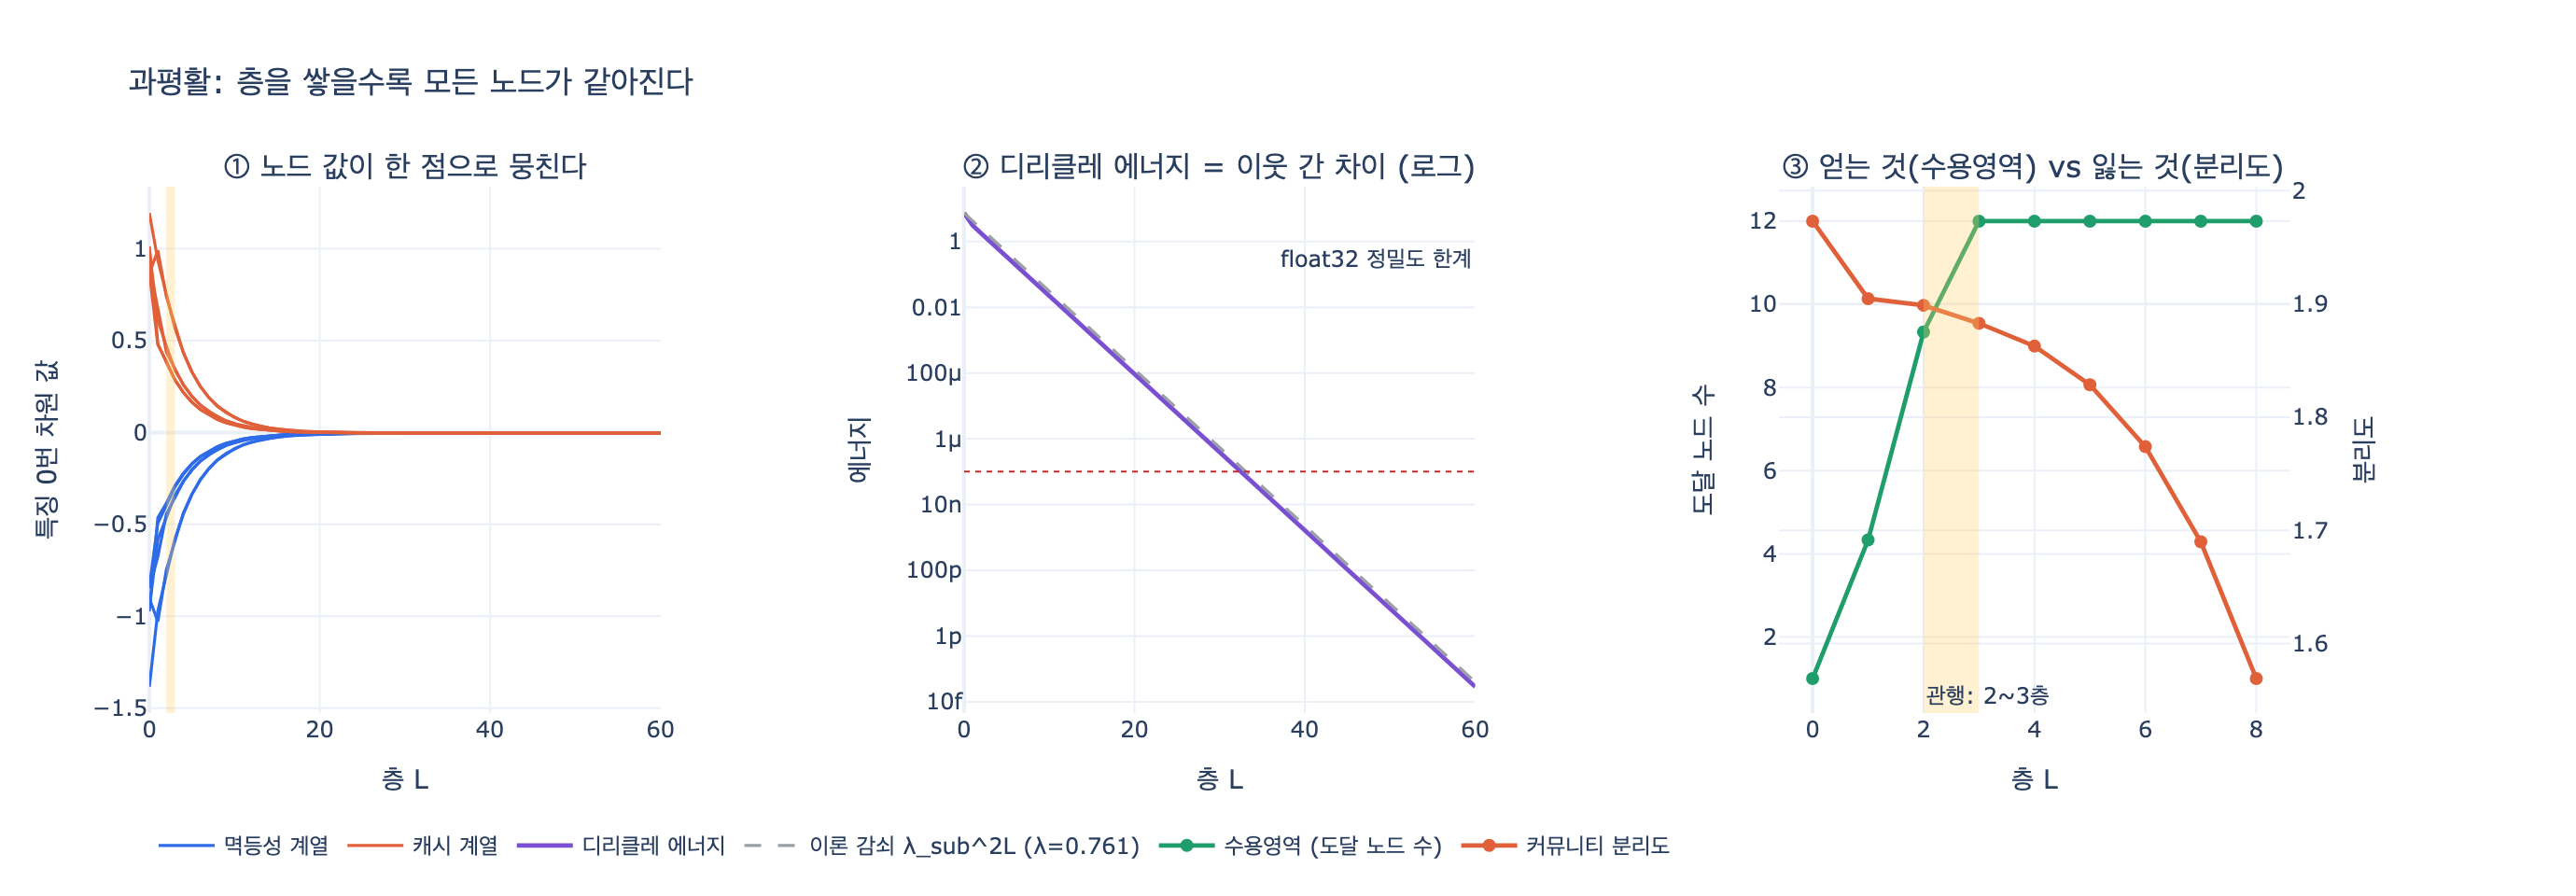

Recreate this plot in Python.
# %% [markdown]
# # 과평활(over-smoothing) — GNN을 2~3층에서 멈추는 이유
#
# 필요 패키지: `numpy`, `plotly`, `kaleido`
#
# GCN 한 층은 이웃 값을 뭉쳐 자기 값에 섞는다.
#
# $$H^{(l+1)} = \sigma\!\left(\hat{A}\,H^{(l)}\,W^{(l)}\right),\qquad
# \hat{A} = \tilde{D}^{-1/2}\,\tilde{A}\,\tilde{D}^{-1/2},\quad \tilde{A} = A + I$$
#
# 이 노트북은 **$\sigma$와 $W$를 빼고** 전파 연산 $\hat{A}$만 반복한다.
# 과평활은 학습 가중치가 만드는 현상이 아니라 **전파 연산 자체의 성질**이기 때문이다.
#
# $\hat{A}$는 대칭 행렬이고 고윳값이 $1 = \lambda_1 > \lambda_2 \ge \dots \ge \lambda_n > -1$ 범위에 있다.
# 따라서 $\hat{A}^L$을 반복하면 $\lambda_1 = 1$ 성분만 남고 나머지는 $\lambda_i^L \to 0$으로 사라진다.
# 남는 그 성분이 $\tilde{D}^{1/2}\mathbf{1}$, 즉 **차수에만 의존하는 값**이다.
# 노드의 정체성은 사라지고 "몇 개랑 연결됐나"만 남는다. 그게 과평활이다.

# %%
# 필요 패키지: numpy, plotly, kaleido
import os

import numpy as np
import plotly.graph_objects as go
from plotly.subplots import make_subplots


def _show(fig):
    try:
        from IPython import get_ipython
        if get_ipython() is not None:  # VSCode 셀/Jupyter에서만 렌더링
            fig.show()
    except ImportError:
        pass


HERE = os.path.dirname(os.path.abspath(__file__)) if "__file__" in globals() else "."
np.set_printoptions(precision=3, suppress=True)
print("준비 완료")
# 출력: 준비 완료

# %% [markdown]
# ## 1. 그래프 만들기 — 두 개의 뚜렷한 커뮤니티
#
# 6장 `corpus.py`의 구도를 본떠, "멱등성 없음 계열 장애 6건"과 "캐시 계열 장애 6건"이
# 몇 개의 다리로 이어진 그래프를 만든다. 노드가 원래 **구분되는 상태**에서 출발해야
# 층을 쌓을수록 그 구분이 사라지는 걸 볼 수 있다.

# %%
N = 12
GROUP = np.array([0] * 6 + [1] * 6)  # 0 = 멱등성 계열, 1 = 캐시 계열
LABEL = [f"d{i + 1:02d}" for i in range(N)]

EDGES = [
    # 커뮤니티 0 내부
    (0, 1), (0, 2), (1, 2), (1, 3), (2, 4), (3, 4), (4, 5), (3, 5),
    # 커뮤니티 1 내부
    (6, 7), (6, 8), (7, 8), (7, 9), (8, 10), (9, 10), (10, 11), (9, 11),
    # 두 커뮤니티를 잇는 다리 (실제 그래프는 좁은 세상이라 이런 지름길이 있다)
    (5, 6), (0, 11), (4, 9), (2, 7),
]

A = np.zeros((N, N))
for u, v in EDGES:
    A[u, v] = A[v, u] = 1.0

A_tilde = A + np.eye(N)                     # 자기 자신도 이웃으로 (self-loop)
deg = A_tilde.sum(axis=1)
D_inv_sqrt = np.diag(1.0 / np.sqrt(deg))
A_hat = D_inv_sqrt @ A_tilde @ D_inv_sqrt   # 대칭 정규화 인접행렬

print("차수(self-loop 포함):", deg.astype(int))
print("A_hat 대칭인가:", np.allclose(A_hat, A_hat.T))
# 출력: 차수(self-loop 포함): [4 4 5 4 5 4 4 5 4 5 4 4]
# 출력: A_hat 대칭인가: True

# %% [markdown]
# ## 2. 전파 연산자의 고유값 — 과평활의 속도가 여기 적혀 있다
#
# $\hat{A}$의 고윳값을 보면 **몇 층 만에 뭉개지는지**가 미리 계산된다.
# 층 $L$을 지난 뒤 남는 "노드 간 차이"의 크기는 대략 $\lambda_{\text{sub}}^{L}$로 줄어든다.
# 여기서 $\lambda_{\text{sub}} = \max_{i \ge 2} |\lambda_i|$ 이다.

# %%
eigvals = np.sort(np.linalg.eigvalsh(A_hat))[::-1]
lam1 = eigvals[0]
lam_sub = max(abs(eigvals[1]), abs(eigvals[-1]))

print("고윳값 (큰 순):", np.round(eigvals, 3))
print(f"λ1     = {lam1:.6f}   ← 항상 1. 이 성분만 살아남는다")
print(f"λ_sub  = {lam_sub:.6f}   ← 차이를 나르는 성분. 층마다 이만큼씩 줄어든다")
for L in (2, 3, 10, 20):
    print(f"  {L:2d}층 → 노드 간 차이가 {lam_sub ** L:.2e} 배")
# 출력: 고윳값 (큰 순): [ 1.     0.761  0.7    0.542  0.35   0.25   0.101 -0.051 -0.092 -0.162
# 출력:  -0.25  -0.349]
# 출력: λ1     = 1.000000   ← 항상 1. 이 성분만 살아남는다
# 출력: λ_sub  = 0.760567   ← 차이를 나르는 성분. 층마다 이만큼씩 줄어든다
# 출력:    2층 → 노드 간 차이가 5.78e-01 배
# 출력:    3층 → 노드 간 차이가 4.40e-01 배
# 출력:   10층 → 노드 간 차이가 6.48e-02 배
# 출력:   20층 → 노드 간 차이가 4.20e-03 배

# %% [markdown]
# ## 3. 층을 쌓아 보기
#
# 초기 특징은 커뮤니티마다 다른 값을 준다(0번 그룹 $\approx -1$, 1번 그룹 $\approx +1$).
# 층을 돌 때마다 세 가지를 잰다.
#
# 1. **디리클레 에너지** $E(H) = \operatorname{tr}\!\left(H^{\top}(I - \hat{A})H\right)$ — 이웃끼리 얼마나 다른가. $0$이면 완전히 평평하다.
# 2. **커뮤니티 분리도** $\dfrac{\lVert \bar{h}_{0} - \bar{h}_{1}\rVert}{\lVert H \rVert_F / \sqrt{N}}$ — 두 커뮤니티를 여전히 구분할 수 있는가 (스케일 축소 효과를 나눠서 제거).
# 3. **평균 쌍별 코사인 거리** — 크기 말고 **방향**으로도 구분이 되는가.

# %%
rng = np.random.default_rng(6)
H0 = np.where(GROUP[:, None] == 0, -1.0, 1.0) + 0.15 * rng.standard_normal((N, 2))

L_MAX = 60
history = [H0.copy()]
H = H0.copy()
for _ in range(L_MAX):
    H = A_hat @ H          # 한 층 = 이웃 뭉치기 한 번
    history.append(H.copy())


def dirichlet(H_):
    return float(np.trace(H_.T @ (np.eye(N) - A_hat) @ H_))


def separation(H_):
    m0, m1 = H_[GROUP == 0].mean(axis=0), H_[GROUP == 1].mean(axis=0)
    scale = np.linalg.norm(H_) / np.sqrt(N)
    return float(np.linalg.norm(m0 - m1) / (scale + 1e-300))


def mean_cos_dist(H_):
    U = H_ / (np.linalg.norm(H_, axis=1, keepdims=True) + 1e-300)
    C = U @ U.T
    iu = np.triu_indices(N, k=1)
    return float(np.mean(1.0 - C[iu]))


energy = np.array([dirichlet(h) for h in history])
sep = np.array([separation(h) for h in history])
cosd = np.array([mean_cos_dist(h) for h in history])

print(" 층 | 디리클레에너지 | 커뮤니티분리도 | 평균코사인거리")
for L in [0, 1, 2, 3, 5, 10, 20, 40, 60]:
    print(f"{L:3d} | {energy[L]:14.3e} | {sep[L]:14.3e} | {cosd[L]:14.3e}")
# 출력:  층 | 디리클레에너지 | 커뮤니티분리도 | 평균코사인거리
# 출력:   0 |      7.351e+00 |      1.973e+00 |      1.088e+00
# 출력:   1 |      3.104e+00 |      1.905e+00 |      1.084e+00
# 출력:   2 |      1.770e+00 |      1.899e+00 |      1.077e+00
# 출력:   3 |      1.022e+00 |      1.883e+00 |      1.067e+00
# 출력:   5 |      3.416e-01 |      1.829e+00 |      1.017e+00
# 출력:  10 |      2.212e-02 |      1.221e+00 |      4.041e-01
# 출력:  20 |      9.281e-05 |      1.026e-01 |      1.736e-03
# 출력:  40 |      1.633e-09 |      4.312e-04 |      3.047e-08
# 출력:  60 |      2.875e-14 |      1.809e-06 |      5.362e-13

# %% [markdown]
# 20층에서 디리클레 에너지가 $10^{-4}$, 코사인 거리가 $10^{-3}$이다.
# 노드들이 **사실상 같은 벡터**가 됐다는 뜻이다.
# 60층이면 $10^{-13}$ — float32 정밀도($\approx 10^{-7}$) 아래라서
# 실제 학습에서는 아예 **구분 불가능**이다.

# %% [markdown]
# ## 4. 무엇으로 수렴하는가 — "차수만 남는다"
#
# 이론은 $\hat{A}^{L}H^{(0)} \to c \cdot \tilde{D}^{1/2}\mathbf{1}$ 이라고 말한다.
# 즉 층을 무한히 쌓으면 노드 $i$의 값은 $\sqrt{d_i}$에 비례할 뿐,
# **처음에 무슨 특징을 넣었는지와 무관해진다**. 확인해 본다.

# %%
H_far = history[L_MAX]
v_theory = np.sqrt(deg) / np.linalg.norm(np.sqrt(deg))
v_actual = H_far[:, 0] / np.linalg.norm(H_far[:, 0])
if np.dot(v_theory, v_actual) < 0:
    v_actual = -v_actual

print("이론값 √d 방향  :", np.round(v_theory, 4))
print(f"{L_MAX}층 실제 방향 :", np.round(v_actual, 4))
print(f"코사인 유사도   : {float(np.dot(v_theory, v_actual)):.10f}")
print(f"√d 와의 상관계수: {np.corrcoef(np.sqrt(deg), v_actual)[0, 1]:.10f}")
# 출력: 이론값 √d 방향  : [0.277 0.277 0.31  0.277 0.31  0.277 0.277 0.31  0.277 0.31  0.277 0.277]
# 출력: 60층 실제 방향 : [0.277 0.277 0.31  0.277 0.31  0.277 0.277 0.31  0.277 0.31  0.277 0.277]
# 출력: 코사인 유사도   : 0.9999999998
# 출력: √d 와의 상관계수: 0.9999999146

# %% [markdown]
# 60층을 지나자 12개 노드의 값이 **차수가 4냐 5냐** 두 종류로만 갈렸다.
# 원래 있던 "멱등성 계열 / 캐시 계열" 구분은 완전히 녹아 없어졌다.
# 노드 분류를 하려던 모델이라면 이 시점에서 아무것도 못 한다.

# %% [markdown]
# ## 5. 반대편 손익 — 그럼 왜 1층으로 끝내지 않는가
#
# 과평활만 보면 층은 적을수록 좋다. 그런데 층 $L$은 **몇 홉까지 보는가**이기도 하다.
# $L$층 GNN에서 노드 하나의 수용 영역(receptive field)은 정확히 $L$홉 이웃이다.
# 얻는 것(수용 영역)과 잃는 것(분리도)을 같은 표에 놓는다.

# %%
def khop_coverage(k):
    """각 노드가 k홉 안에 도달하는 노드 수의 평균 (자기 자신 포함)."""
    reach = np.eye(N, dtype=bool)
    frontier = np.eye(N, dtype=bool)
    for _ in range(k):
        frontier = (frontier @ (A > 0)) & ~reach
        reach |= frontier
    return reach.sum(axis=1).mean()


print(" L | 수용영역 | 늘어난 양 | 분리도 | 유지율 | 판정")
prev = None
for L in range(0, 9):
    cov = khop_coverage(L)
    gain = 0.0 if prev is None else cov - prev
    keep = sep[L] / sep[0] * 100
    if prev is None:
        verdict = "출발점"
    elif gain > 0.5:
        verdict = "수용영역 확장 중 — 층값 함"
    else:
        verdict = "확장 끝 — 과평활 손해만"
    print(f"{L:2d} | {cov:8.2f} | {gain:9.2f} | {sep[L]:6.3f} | {keep:5.1f}% | {verdict}")
    prev = cov
# 출력:  L | 수용영역 | 늘어난 양 | 분리도 | 유지율 | 판정
# 출력:  0 |     1.00 |      0.00 |  1.973 | 100.0% | 출발점
# 출력:  1 |     4.33 |      3.33 |  1.905 |  96.5% | 수용영역 확장 중 — 층값 함
# 출력:  2 |     9.33 |      5.00 |  1.899 |  96.2% | 수용영역 확장 중 — 층값 함
# 출력:  3 |    12.00 |      2.67 |  1.883 |  95.4% | 수용영역 확장 중 — 층값 함
# 출력:  4 |    12.00 |      0.00 |  1.863 |  94.4% | 확장 끝 — 과평활 손해만
# 출력:  5 |    12.00 |      0.00 |  1.829 |  92.7% | 확장 끝 — 과평활 손해만
# 출력:  6 |    12.00 |      0.00 |  1.774 |  89.9% | 확장 끝 — 과평활 손해만
# 출력:  7 |    12.00 |      0.00 |  1.690 |  85.6% | 확장 끝 — 과평활 손해만
# 출력:  8 |    12.00 |      0.00 |  1.569 |  79.5% | 확장 끝 — 과평활 손해만

# %% [markdown]
# 3층에서 수용 영역이 그래프 전체를 덮고 **더 늘어나지 않는다**.
# 그런데 분리도는 계속 깎인다. 4층부터는 **새로 얻는 정보 없이 손해만 본다.**
# 이 교차점이 "2~3층에서 멈춘다"는 관행의 실체다.
#
# 실제 그래프도 좁은 세상(small-world)이라 평균 최단 경로가 6 안팎이다.
# 2~3홉이면 이미 그래프 상당 부분이 수용 영역에 들어온다.
# 층을 더 쌓아 얻을 새 정보는 거의 없고, 과평활 손해만 남는다.

# %% [markdown]
# ## 6. 시각화

# %%
layers = np.arange(L_MAX + 1)
fig = make_subplots(
    rows=1, cols=3,
    subplot_titles=(
        "① 노드 값이 한 점으로 뭉친다",
        "② 디리클레 에너지 = 이웃 간 차이 (로그)",
        "③ 얻는 것(수용영역) vs 잃는 것(분리도)",
    ),
    specs=[[{}, {}, {"secondary_y": True}]],
)

# ① 노드별 값 궤적
for i in range(N):
    color = "#2E6BE6" if GROUP[i] == 0 else "#E0603A"
    fig.add_trace(
        go.Scatter(
            x=layers, y=[h[i, 0] for h in history],
            mode="lines", line=dict(color=color, width=1.6),
            name=("멱등성 계열" if GROUP[i] == 0 else "캐시 계열"),
            legendgroup=str(GROUP[i]), showlegend=(i in (0, 6)),
            hovertemplate=f"{LABEL[i]} · %{{x}}층 · %{{y:.4f}}<extra></extra>",
        ),
        row=1, col=1,
    )
fig.add_vrect(x0=2, x1=3, fillcolor="#FFD166", opacity=0.30, line_width=0, row=1, col=1)

# ② 디리클레 에너지 + 이론 감쇠선
fig.add_trace(
    go.Scatter(x=layers, y=energy, mode="lines",
               line=dict(color="#7B4FD1", width=2.4), name="디리클레 에너지"),
    row=1, col=2,
)
fig.add_trace(
    go.Scatter(x=layers, y=energy[0] * lam_sub ** (2 * layers), mode="lines",
               line=dict(color="#9AA0A6", width=1.6, dash="dash"),
               name=f"이론 감쇠 λ_sub^2L (λ={lam_sub:.3f})"),
    row=1, col=2,
)
fig.add_hline(y=1e-7, line=dict(color="#C62828", width=1, dash="dot"),
              annotation_text="float32 정밀도 한계", annotation_position="bottom right",
              row=1, col=2)

# ③ 수용영역 vs 분리도
ks = list(range(9))
cov = [khop_coverage(k) for k in ks]
fig.add_trace(
    go.Scatter(x=ks, y=cov, mode="lines+markers",
               line=dict(color="#1F9D6B", width=2.4), marker=dict(size=7),
               name="수용영역 (도달 노드 수)"),
    row=1, col=3, secondary_y=False,
)
fig.add_trace(
    go.Scatter(x=ks, y=sep[:9], mode="lines+markers",
               line=dict(color="#E0603A", width=2.4), marker=dict(size=7),
               name="커뮤니티 분리도"),
    row=1, col=3, secondary_y=True,
)
fig.add_vrect(x0=2, x1=3, fillcolor="#FFD166", opacity=0.30, line_width=0,
              annotation_text="관행: 2~3층", annotation_position="bottom left",
              row=1, col=3)

fig.update_xaxes(title_text="층 L", row=1, col=1)
fig.update_xaxes(title_text="층 L", row=1, col=2)
fig.update_xaxes(title_text="층 L", row=1, col=3)
fig.update_yaxes(title_text="특징 0번 차원 값", row=1, col=1)
fig.update_yaxes(title_text="에너지", type="log", row=1, col=2)
fig.update_yaxes(title_text="도달 노드 수", row=1, col=3, secondary_y=False)
fig.update_yaxes(title_text="분리도", row=1, col=3, secondary_y=True)
fig.update_layout(
    title="과평활: 층을 쌓을수록 모든 노드가 같아진다",
    height=480, width=1380, template="plotly_white",
    legend=dict(orientation="h", y=-0.20),
)

_show(fig)
png_path = os.path.join(HERE, "expy.png")
fig.write_image(png_path, scale=2)
print("저장:", png_path)
# 출력: 저장: <hint dir>/expy.png

# %% [markdown]
# ## 7. 정리
#
# | 관찰 | 의미 |
# |---|---|
# | $\hat{A}$의 고윳값이 $\lambda_1 = 1$, 나머지 $\lvert\lambda_i\rvert < 1$ | 층을 쌓으면 $\lambda_1$ 성분만 남는다 |
# | 60층 결과가 $\sqrt{d_i}$에 정확히 비례 (상관계수 $\approx 1.0$) | 남는 정보는 **차수뿐**. 노드 정체성은 사라진다 |
# | 디리클레 에너지가 $\lambda_{\text{sub}}^{2L}$ 속도로 붕괴 | 이웃 간 차이가 지수적으로 사라진다 = 과평활 |
# | 수용 영역은 3홉이면 포화, 분리도는 계속 감소 | 4층부터는 **얻는 것 없이 잃기만 한다** |
#
# 그래서 관행이 2~3층이다. 6장의 표현으로는,
# **"층을 돌 때마다 구조가 값에 녹아든다"** 는 이득과
# **"깊게 쌓으면 모든 노드가 비슷해진다"** 는 손해가 만나는 지점이 거기다.
#
# 덧붙여, 층이 깊어질수록 **되짚기**도 같이 무너진다.
# 1층이면 "이 이웃이 이만큼 기여했다"를 말할 수 있지만,
# 2층부터는 기여가 이웃의 이웃까지 섞여 설명이 어려워진다.
# 얕게 쌓는 관행은 과평활 대책이면서 동시에 설명 가능성을 붙잡는 수단이기도 하다.
